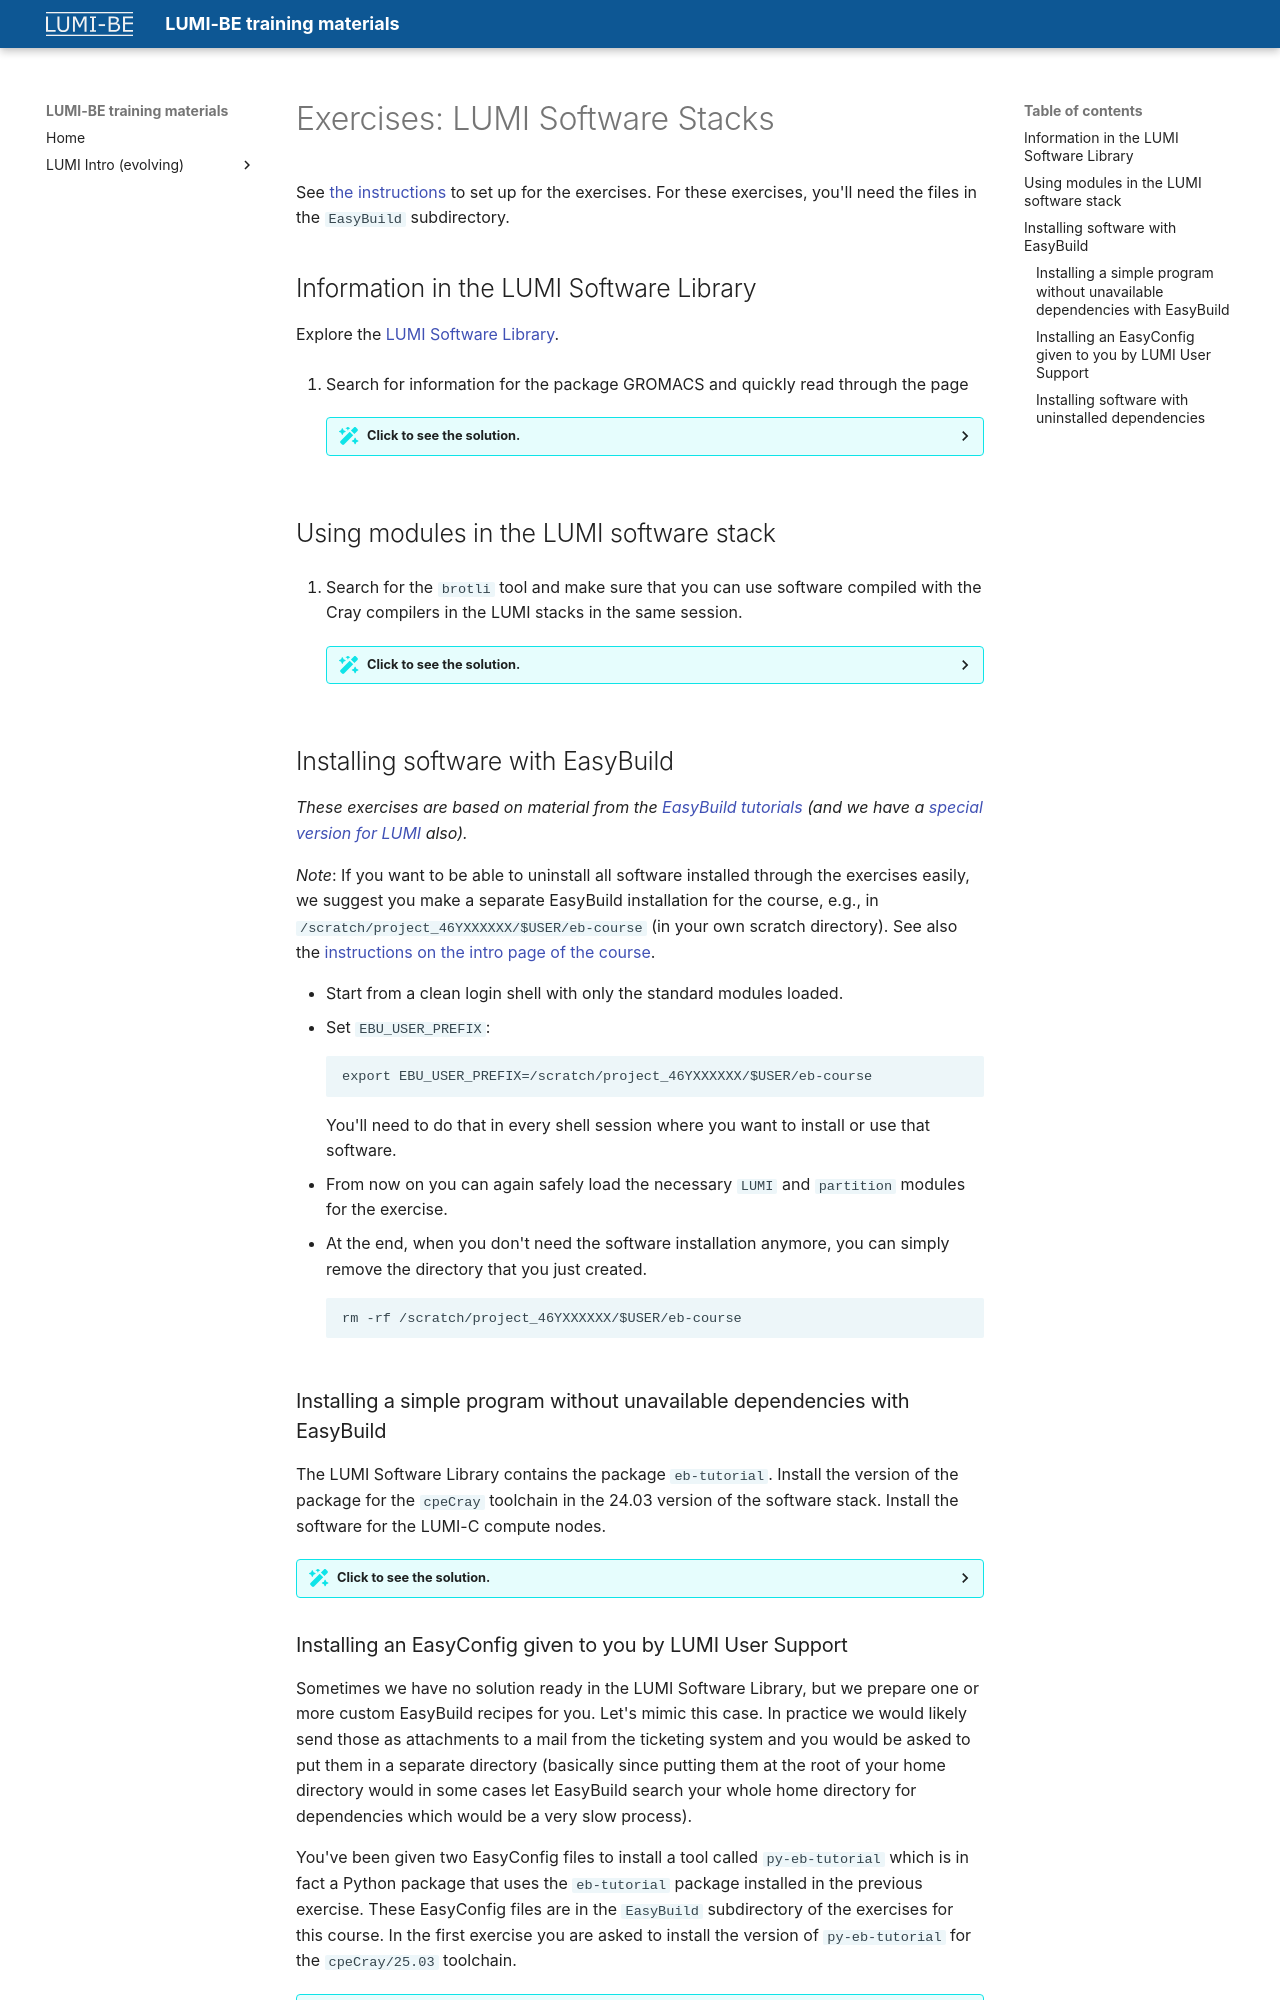

repository: klust/LUMI-BE-training-materials · page: intro-evolving/E05-SoftwareStacks/index.html · generator: mkdocs

# Exercises: LUMI Software Stacks

See [the instructions](index.md#setting-up-for-the-exercises)
to set up for the exercises. For these exercises, you'll need the
files in the `EasyBuild` subdirectory.


## Information in the LUMI Software Library  

Explore the [LUMI Software Library](https://lumi-supercomputer.github.io/LUMI-EasyBuild-docs/).

<!--
1.  Search for information for the package ParaView and quickly read through the page

    ??? Solution "Click to see the solution."
        [Link to the ParaView documentation](https://lumi-supercomputer.github.io/LUMI-EasyBuild-docs/p/ParaView/)

        It is an example of a package for which we have both user-level and some technical information. The page
        will first show some license information, then the actual user information which in case of this package
        is very detailed and long. But it is also a somewhat complicated package to use. It will become easier
        when LUMI evolves a bit further, but there will always be some pain. Next comes the more technical
        part: Links to the EasyBuild recipe and some information about how we build the package.

        We currently only provide ParaView in the cpeGNU toolchain. This is because it has a lot of dependencies
        that are not trivial to compile and to port to the other compilers on the system, and EasyBuild is 
        strict about mixing compilers basically because it can cause a lot of problems, e.g., due to conflicts
        between OpenMP runtimes.
-->

1.  Search for information for the package GROMACS and quickly read through the page

    ??? Solution "Click to see the solution."
        [Link to the GROMACS documentation](https://lumi-supercomputer.github.io/LUMI-EasyBuild-docs/g/GROMACS/)

        It is an example of a package for which we have both user-level and some technical information. The page
        will first show some license information, then the actual user information which in this case also contains
        a link to training materials used by a course at CSC.

        Some versions are available for multiple compilers to let you experiment
        which one works best, but this is not the case for all versions as that
        is outside the scope of what the main LUMI User Support Team can do given
        its small size and the amount of domain expertise that is needed to
        select a set of relevant benchmarks for GROMACS.


## Using modules in the LUMI software stack

1.  Search for the `brotli` tool and make 
    sure that you can use software compiled with the Cray compilers in the LUMI stacks in the same session.

    ??? Solution "Click to see the solution."

        ```
        module spider brotli
        ```

        shows that there are versions of `brotli` for several of the `cpe*` toolchains and in several versions
        of the LUMI software stack.

        Of course we prefer to use a recent software stack, the `25.03` or `25.09` (and preferably the `25.03` as 
        that is the system default stack and best supported on at this time, April 2025). 
        Since we want to use other software
        compiled with the Cray compilers also, we really want a `cpeCray` version to avoid conflicts between 
        different toolchains. So the module we want to load is `Brotli/1.1.0-cpeCray-25.03`.

        To figure out how to load it, use

        ```
        module spider Brotli/1.1.0-cpeCray-25.03
        ```

        and see that (as expected from the name) we need to load `LUMI/25.03` and can then use it in any of the
        partitions.

        Instead of using the `module spider` command, you could also have searched for `brotli` in the 
        LUMI Software Guide and you would end up on the [Brotli page](https://lumi-supercomputer.github.io/LUMI-EasyBuild-docs/b/Brotli/)
        which shows that the package is pre-installed. 
        In the ["Pre-installed modules (and EasyConfigs)" section of that page](https://lumi-supercomputer.github.io/LUMI-EasyBuild-docs/b/Brotli/#pre-installed-modules-and-easyconfigs),
        you can also see which modules are available. That list is slightly less reliable than using 
        `module spider` as there may still be references to versions that used to be on the system
        but are no longer as the programming environment cannot be properly supported.


## Installing software with EasyBuild

*These exercises are based on material from the [EasyBuild tutorials](http://tutorial.easybuild.io/)
(and we have a [special version for LUMI](https://lumi-supercomputer.github.io/easybuild-tutorial/2022-CSC_and_LO/) also).*

*Note*: If you want to be able to uninstall all software installed through the exercises
easily, we suggest you make a separate EasyBuild installation for the course, e.g.,
in `/scratch/project_46YXXXXXX/$USER/eb-course` (in your own scratch directory).
See also the [instructions on the intro page of the course](index.md).

-   Start from a clean login shell with only the standard modules loaded.
-   Set `EBU_USER_PREFIX`: 
     
    ```
    export EBU_USER_PREFIX=/scratch/project_46YXXXXXX/$USER/eb-course
    ```

    You'll need to do that in every shell session where you want to install or use that software.

-   From now on you can again safely load the necessary `LUMI` and `partition` modules for the exercise.
  
-   At the end, when you don't need the software installation anymore, you can simply remove the directory
    that you just created.

    ```
    rm -rf /scratch/project_46YXXXXXX/$USER/eb-course
    ```


### Installing a simple program without unavailable dependencies with EasyBuild

The LUMI Software Library contains the package `eb-tutorial`. Install the version of
the package for the `cpeCray` toolchain in the 24.03 version of the software stack.
Install the software for the LUMI-C compute nodes.

??? Solution "Click to see the solution."
    -   We can check the 
        [eb-tutorial page](https://lumi-supercomputer.github.io/LUMI-EasyBuild-docs/e/eb-tutorial)
        in the 
        [LUMI Software Library](https://lumi-supercomputer.github.io/LUMI-EasyBuild-docs)
        if we want to see more information about the package.
    
        You'll notice that there are versions of the EasyConfigs for `cpeGNU`, `cpeCray` and `cpeAOCC`.
        As we want to install software with the `cpeCray` toolchain for `LUMI/25.03`, we'll
        need the `cpeCray-25.03` version which is the EasyConfig
        `eb-tutorial-1.0.1-cpeCray-25.03.eb`.

    -   Obviously we need to load the `LUMI/25.03` module. If we would like to install software
        for the CPU compute nodes, you need to also load `partition/C`.
        To be able to use EasyBuild, we also need the `EasyBuild-user` module.

        ```
        module load LUMI/25.03 partition/C
        module load EasyBuild-user
        ```

    -   Now all we need to do is run the `eb` command from EasyBuild to install the software.

        Let's however take the slow approach and first check if what dependencies the package needs:

        ```
        eb eb-tutorial-1.0.1-cpeCray-25.03.eb -Dr
        ```

        We use `-Dr` as we also want to see which dependencies of dependencies and so on may be missing.
        The `r` is required for this since EasyBuild 5.

        We can do this from any directory as the EasyConfig file is already in the LUMI Software Library
        and will be located automatically by EasyBuild. You'll see that all dependencies are already on 
        the system so we can proceed with the installation:

        ```
        eb eb-tutorial-1.0.1-cpeCray-25.03.eb 
        ```

    -   After this you should have a module `eb-tutorial/1.0.1-cpeCray-25.03`. Try

        ```
        module av eb-tutorial/1.0.1-cpeCray-25.03
        ```

        This may take a while as EasyBuild has erased the Lmod cache to ensure that the
        new module can be found.
 
    -   Now that we have the module, we can check what it actually does:

        ```
        module help eb-tutorial/1.0.1-cpeCray-25.03
        ```

        and we see that it provides the `eb-tutorial` command.

    -   So let's now try to run this command:

        ```
        module load eb-tutorial/1.0.1-cpeCray-25.03
        eb-tutorial
        ```

        Note that if you now want to install one of the other versions of this module, EasyBuild will
        complain that some modules are loaded that it doesn't like to see, including the `eb-tutorial`
        module and the `cpeCray` modules so it is better to unload those first:

        ```
        module unload cpeCray eb-tutorial
        ```


### Installing an EasyConfig given to you by LUMI User Support

Sometimes we have no solution ready in the LUMI Software Library, but we prepare one or more
custom EasyBuild recipes for you. Let's mimic this case. In practice we would likely send 
those as attachments to a mail from the ticketing system and you would be asked to put
them in a separate directory (basically since putting them at the root of your home
directory would in some cases let EasyBuild search your whole home directory for dependencies
which would be a very slow process).

You've been given two EasyConfig files to install a tool called `py-eb-tutorial` which is in fact
a Python package that uses the `eb-tutorial` package installed in the previous exercise. These
EasyConfig files are in the `EasyBuild` subdirectory of the exercises for this course.
In the first exercise you are asked to install the version of `py-eb-tutorial` for the
`cpeCray/25.03` toolchain.

??? Solution "Click to see the solution."
    -   Go to the `EasyBuild` subdirectory of the exercises and check that it indeed contains the
        `py-eb-tutorial-1.0.0-cpeCray-25.03-cray-python-3.11.7.eb` and
        `py-eb-tutorial-1.0.0-cpeGNU-25.03-cray-python-3.11.7.eb` files.
        It is the first one that we need for this exercise.

        You can see that we have used a very long name as we are also using a version suffix to
        make clear which version of Python we'll be using.

    -   Let's first check for the dependencies (out of curiosity):

        ```
        eb py-eb-tutorial-1.0.0-cpeCray-25.03-cray-python-3.11.7.eb -Dr
        ```

        and you'll see that all dependencies are found (at least if you made the previous exercise 
        successfully). You may find it strange that it shows no Python module but that is because
        we are using the `cray-python` module which is not installed through EasyBuild and only
        known to EasyBuild as an external module.

    -   And now we can install the package:

        ```
        eb py-eb-tutorial-1.0.0-cpeCray-25.03-cray-python-3.11.7.eb
        ```

    -   To use the package all we need to do is to load the module and to run the command that it
        defines:

        ```
        module load py-eb-tutorial/1.0.0-cpeCray-25.03-cray-python-3.11.7
        py-eb-tutorial
        ```

        with the same remark as in the previous exercise if Lmod fails to find the module.

        You may want to do this step in a separate terminal session set up the same way or just 
        start a new bash shell and exit that shell after the command, or you
        will get an error message in the next exercise with EasyBuild complaining that there are
        some modules loaded that should not be loaded.
